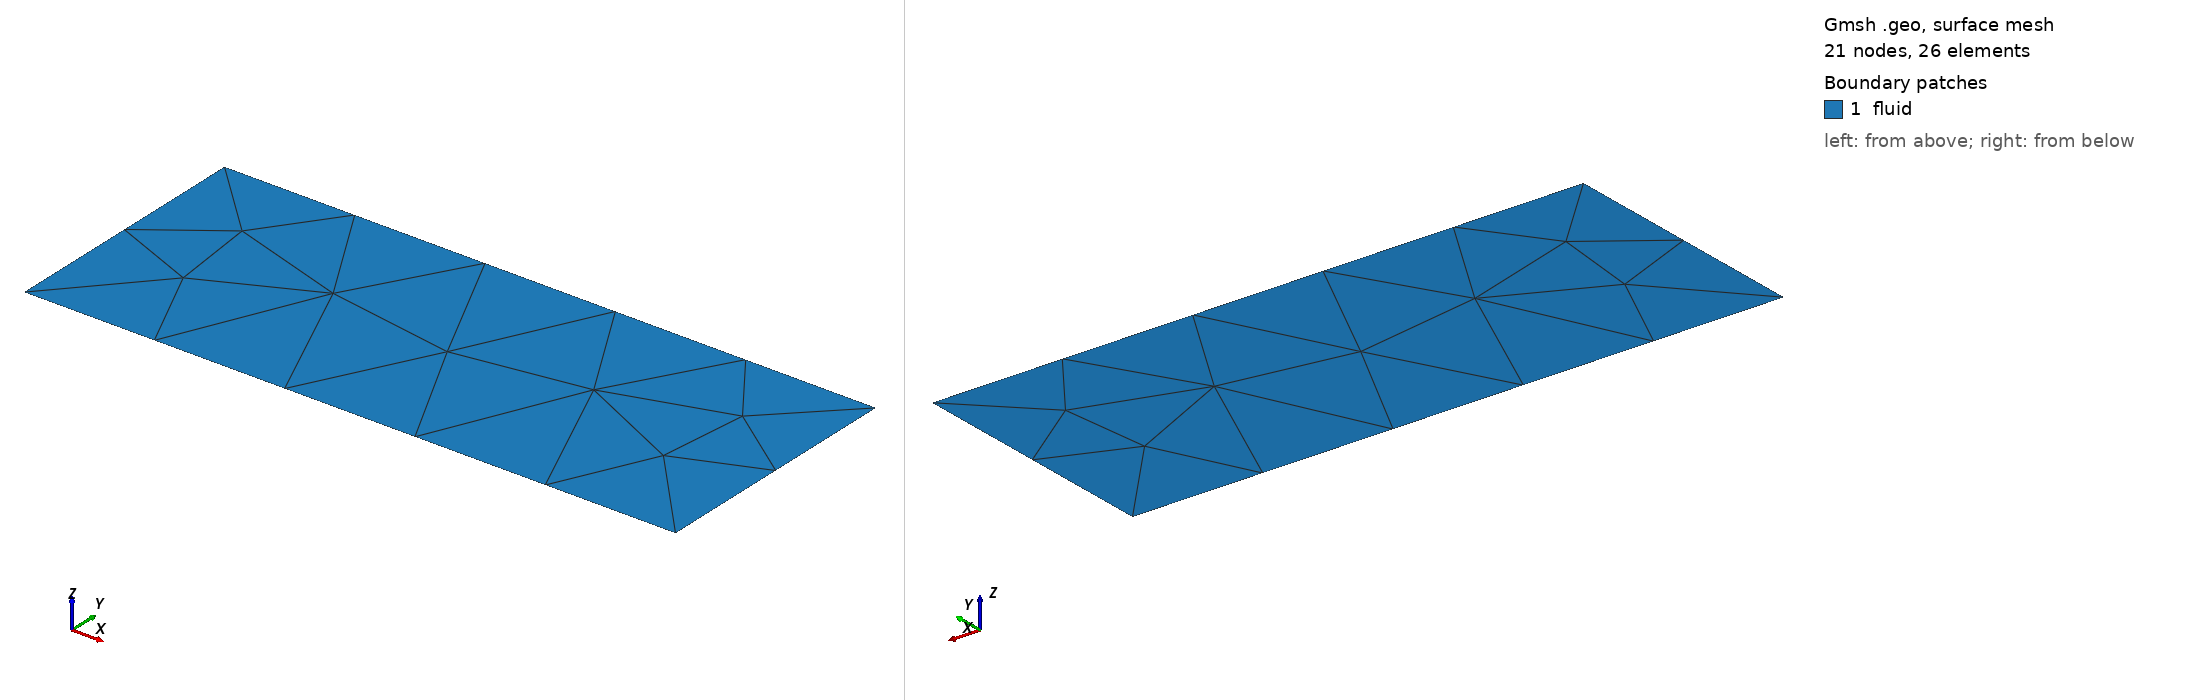

Gmsh geometry script, surface-meshed: 21 nodes, 26 surface elements. Boundary patches (legend numbers): 1 fluid. Left view from above one corner, right view from below the opposite corner. Legend entries are the model's physical surfaces. The drawing asked Gmsh for element sizes between 1% and 20% of the model's largest extent; the script's own settings can give other sizes.

=== mesh_areen.geo (drawn) ===
// Gmsh project created on Mon Jun 24 22:14:37 2024
SetFactory("OpenCASCADE");
//+
Point(1) = {-0.5, 0, 0, 1.0};
//+
Point(2) = {2, 0, 0, 1.0};
//+
Point(3) = {2, 1, 0, 1.0};
//+
Point(4) = {-0.5, 1, 0, 1.0};
//+
Point(5) = {0, 0, 0, 1.0};
//+
Line(1) = {1, 5};
//+
Line(2) = {5, 2};
//+
Line(3) = {2, 3};
//+
Line(4) = {3, 4};
//+
Line(5) = {4, 1};
//+
Physical Curve("inlet", 6) = {5};
//+
Physical Curve("symmetry", 7) = {1};
//+
Physical Curve("wall", 8) = {2};
//+
Physical Curve("outlet", 9) = {3, 4};
//+
Curve Loop(1) = {1,2,3,4,5};
//+
Plane Surface(1) = {1};
//+
Physical Surface("fluid", 10) = {1};
//+
SetOrder 4;
